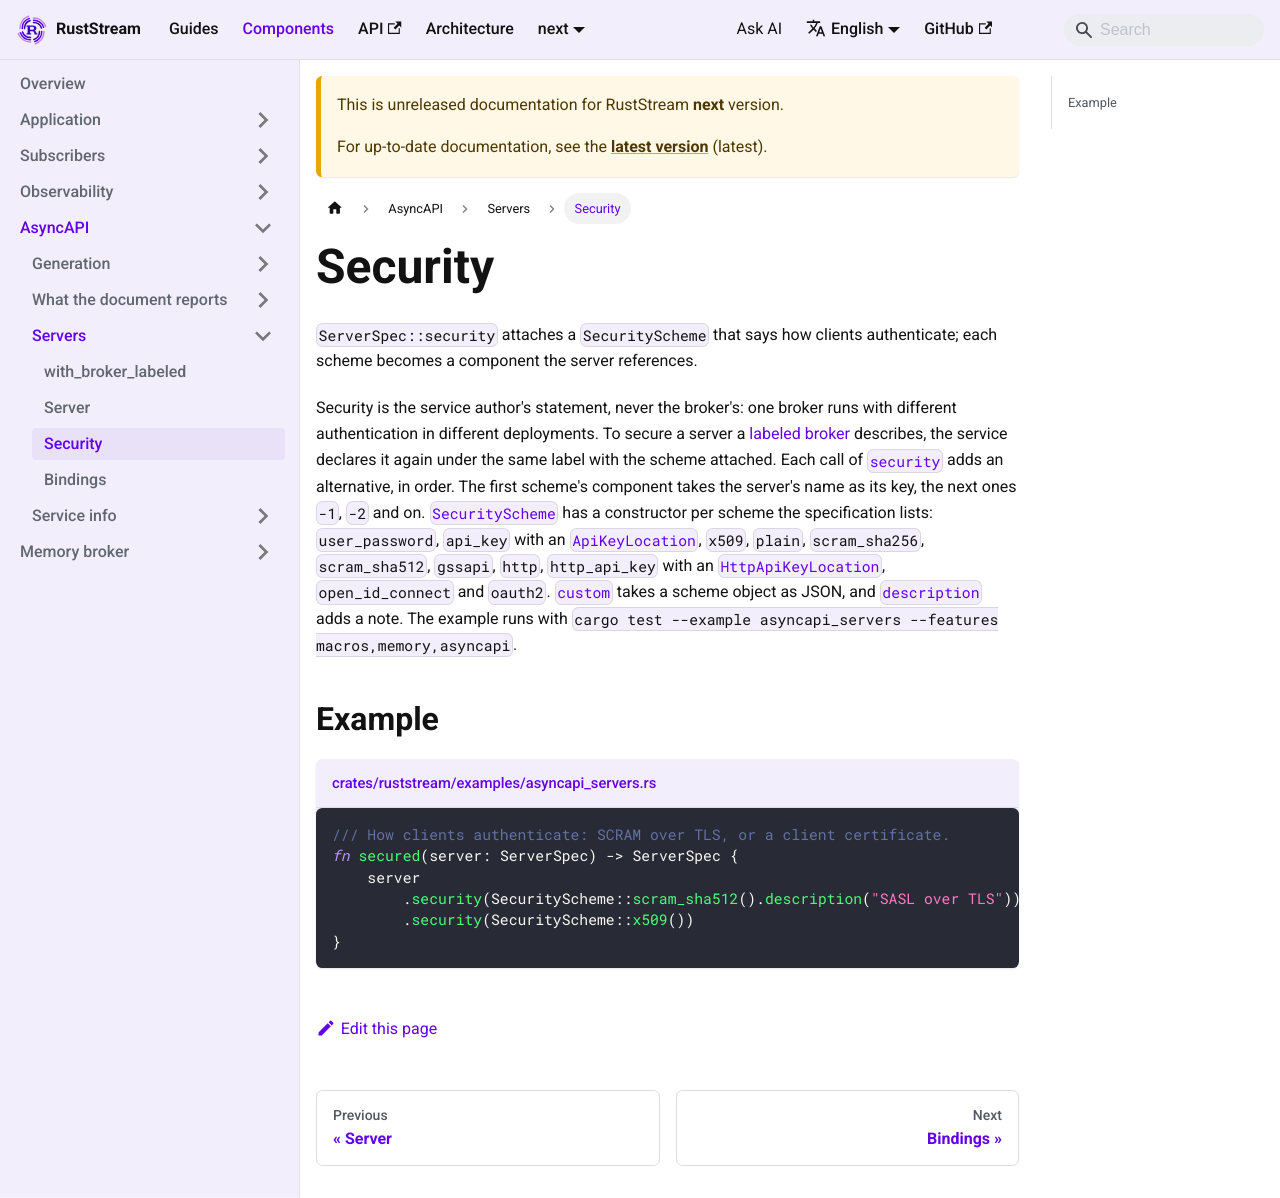

repository: powersemmi/ruststream · page: next/components/asyncapi/servers/security-schemes/index.html · generator: mkdocs

---
sidebar_position: 3
title: Security
description: "ServerSpec::security attaches a SecurityScheme that says how clients authenticate; each scheme becomes a component the server references."
---

# Security

`ServerSpec::security` attaches a `SecurityScheme` that says how clients authenticate; each scheme becomes a component the server references.

Security is the service author's statement, never the broker's: one broker runs with different authentication in different deployments.
To secure a server a [labeled broker](./with-broker-labeled.md) describes, the service declares it again under the same label with the scheme attached.
Each call of [`security`](api:ruststream::ServerSpec::security) adds an alternative, in order.
The first scheme's component takes the server's name as its key, the next ones `-1`, `-2` and on.
[`SecurityScheme`](api:ruststream::SecurityScheme) has a constructor per scheme the specification lists: `user_password`, `api_key` with an [`ApiKeyLocation`](api:ruststream::ApiKeyLocation), `x509`, `plain`, `scram_sha256`, `scram_sha512`, `gssapi`, `http`, `http_api_key` with an [`HttpApiKeyLocation`](api:ruststream::HttpApiKeyLocation), `open_id_connect` and `oauth2`.
[`custom`](api:ruststream::SecurityScheme::custom) takes a scheme object as JSON, and [`description`](api:ruststream::SecurityScheme::description) adds a note.
The example runs with `cargo test --example asyncapi_servers --features macros,memory,asyncapi`.

## Example

{/* single-form: a security scheme is a plain value, the same with and without the macros */}
```rust reference="crates/ruststream/examples/asyncapi_servers.rs#security"
```
